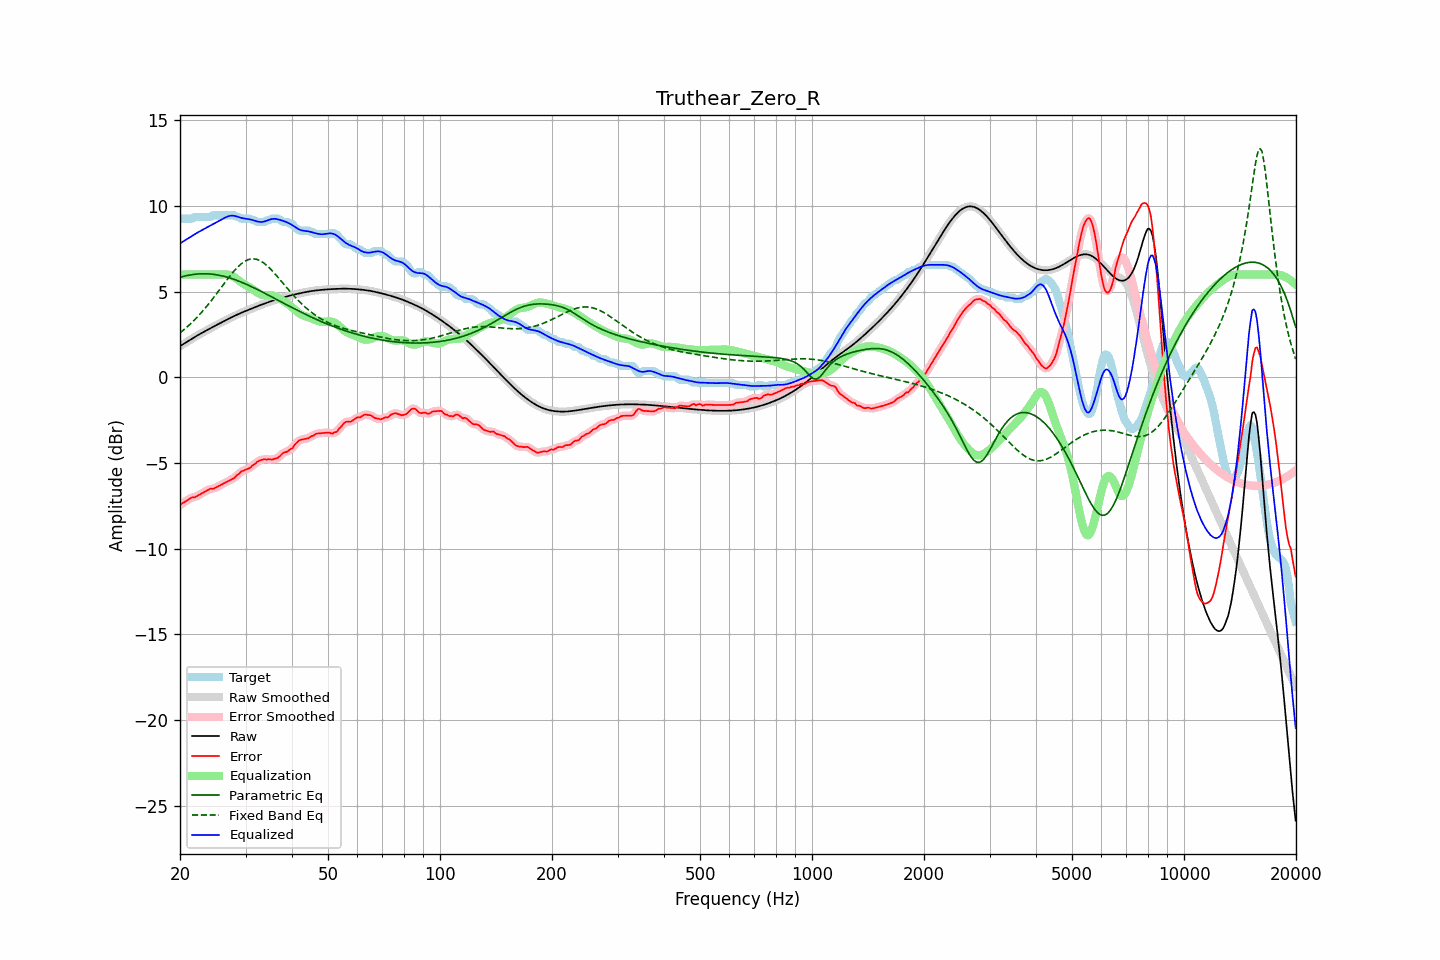

The table this chart was drawn from, first rows:
frequency, raw, error, smoothed, error_smoothed, equalization, parametric_eq, fixed_band_eq, equalized_raw, equalized_smoothed, target
20.00, 1.82, -7.48, 1.82, -7.47, 6.00, 5.84, 2.60, 7.82, 7.82, 9.30
20.20, 1.88, -7.39, 1.88, -7.40, 6.00, 5.86, 2.67, 7.88, 7.88, 9.26
20.40, 1.94, -7.33, 1.94, -7.33, 6.00, 5.89, 2.75, 7.94, 7.94, 9.26
20.61, 2.00, -7.27, 2.00, -7.26, 6.00, 5.91, 2.83, 8.00, 8.00, 9.26
20.81, 2.06, -7.21, 2.06, -7.21, 6.00, 5.94, 2.91, 8.06, 8.06, 9.26
21.02, 2.12, -7.15, 2.12, -7.15, 6.00, 5.95, 2.99, 8.12, 8.12, 9.26
21.23, 2.17, -7.09, 2.17, -7.08, 6.00, 5.97, 3.08, 8.17, 8.17, 9.26
21.44, 2.23, -7.03, 2.23, -7.04, 6.00, 5.99, 3.17, 8.23, 8.23, 9.26
21.66, 2.29, -6.99, 2.29, -7.01, 6.00, 6.00, 3.26, 8.29, 8.29, 9.28
21.87, 2.35, -7.01, 2.35, -6.99, 6.00, 6.02, 3.35, 8.35, 8.35, 9.36
22.09, 2.40, -6.96, 2.40, -6.96, 6.00, 6.03, 3.44, 8.40, 8.40, 9.36
22.31, 2.46, -6.91, 2.46, -6.91, 6.00, 6.03, 3.54, 8.46, 8.46, 9.36
22.54, 2.51, -6.86, 2.51, -6.86, 6.00, 6.04, 3.64, 8.51, 8.51, 9.36
22.76, 2.56, -6.80, 2.56, -6.80, 6.00, 6.05, 3.75, 8.56, 8.56, 9.36
22.99, 2.61, -6.75, 2.61, -6.75, 6.00, 6.05, 3.85, 8.61, 8.61, 9.36
23.22, 2.66, -6.70, 2.66, -6.70, 6.00, 6.05, 3.96, 8.66, 8.66, 9.36
23.45, 2.71, -6.65, 2.71, -6.65, 6.00, 6.05, 4.08, 8.71, 8.71, 9.36
23.69, 2.77, -6.60, 2.77, -6.59, 6.00, 6.04, 4.19, 8.77, 8.77, 9.36
23.92, 2.82, -6.55, 2.82, -6.55, 6.00, 6.04, 4.30, 8.82, 8.82, 9.36
24.16, 2.87, -6.50, 2.87, -6.52, 6.00, 6.03, 4.42, 8.87, 8.87, 9.36
24.40, 2.92, -6.51, 2.92, -6.50, 6.00, 6.02, 4.54, 8.92, 8.92, 9.43
24.65, 2.97, -6.49, 2.97, -6.48, 6.00, 6.01, 4.67, 8.97, 8.97, 9.46
24.89, 3.02, -6.44, 3.02, -6.45, 6.00, 6.00, 4.79, 9.02, 9.02, 9.46
25.14, 3.07, -6.40, 3.07, -6.40, 6.00, 5.98, 4.91, 9.07, 9.07, 9.46
25.39, 3.12, -6.35, 3.12, -6.35, 6.00, 5.97, 5.04, 9.12, 9.12, 9.46
25.65, 3.17, -6.30, 3.17, -6.30, 6.00, 5.95, 5.16, 9.17, 9.17, 9.46
25.91, 3.21, -6.25, 3.21, -6.25, 6.01, 5.93, 5.29, 9.22, 9.22, 9.46
26.16, 3.26, -6.20, 3.26, -6.20, 6.01, 5.91, 5.42, 9.27, 9.27, 9.46
26.43, 3.31, -6.16, 3.31, -6.16, 6.01, 5.88, 5.54, 9.32, 9.32, 9.46
26.69, 3.36, -6.11, 3.36, -6.11, 6.01, 5.86, 5.67, 9.37, 9.37, 9.46
26.96, 3.41, -6.06, 3.41, -6.06, 6.00, 5.83, 5.79, 9.40, 9.40, 9.46
27.23, 3.45, -6.01, 3.45, -6.01, 5.97, 5.80, 5.91, 9.43, 9.43, 9.46
27.50, 3.50, -5.96, 3.50, -5.97, 5.94, 5.77, 6.03, 9.44, 9.44, 9.46
27.77, 3.55, -5.92, 3.55, -5.91, 5.89, 5.74, 6.14, 9.44, 9.44, 9.46
28.05, 3.59, -5.86, 3.59, -5.84, 5.83, 5.71, 6.25, 9.42, 9.42, 9.45
28.33, 3.64, -5.74, 3.64, -5.77, 5.76, 5.67, 6.35, 9.40, 9.40, 9.38
28.62, 3.68, -5.68, 3.68, -5.68, 5.69, 5.64, 6.45, 9.37, 9.37, 9.36
28.90, 3.72, -5.62, 3.72, -5.60, 5.62, 5.60, 6.54, 9.34, 9.34, 9.34
29.19, 3.76, -5.50, 3.76, -5.53, 5.55, 5.56, 6.62, 9.31, 9.31, 9.27
29.48, 3.80, -5.46, 3.80, -5.46, 5.49, 5.52, 6.69, 9.29, 9.29, 9.26
29.78, 3.84, -5.42, 3.84, -5.42, 5.44, 5.49, 6.76, 9.28, 9.28, 9.26
30.08, 3.88, -5.39, 3.88, -5.39, 5.38, 5.44, 6.81, 9.26, 9.26, 9.26
30.38, 3.92, -5.35, 3.92, -5.35, 5.33, 5.40, 6.86, 9.25, 9.25, 9.26
30.68, 3.96, -5.31, 3.96, -5.30, 5.28, 5.36, 6.89, 9.23, 9.23, 9.26
30.99, 3.99, -5.25, 3.99, -5.24, 5.22, 5.32, 6.91, 9.21, 9.21, 9.25
31.30, 4.03, -5.15, 4.03, -5.17, 5.16, 5.27, 6.92, 9.19, 9.19, 9.19
31.61, 4.07, -5.09, 4.07, -5.09, 5.09, 5.23, 6.92, 9.16, 9.16, 9.16
31.93, 4.11, -5.03, 4.11, -5.01, 5.02, 5.18, 6.90, 9.13, 9.13, 9.14
32.24, 4.15, -4.93, 4.15, -4.95, 4.96, 5.14, 6.88, 9.10, 9.10, 9.08
32.57, 4.18, -4.88, 4.18, -4.89, 4.90, 5.09, 6.85, 9.08, 9.08, 9.06
32.89, 4.22, -4.85, 4.22, -4.84, 4.86, 5.04, 6.80, 9.07, 9.07, 9.06
33.22, 4.25, -4.81, 4.25, -4.81, 4.82, 4.99, 6.75, 9.08, 9.08, 9.06
33.55, 4.29, -4.78, 4.29, -4.79, 4.80, 4.94, 6.68, 9.09, 9.09, 9.06
33.89, 4.32, -4.78, 4.32, -4.78, 4.79, 4.90, 6.61, 9.11, 9.11, 9.10
34.23, 4.36, -4.81, 4.36, -4.78, 4.79, 4.85, 6.53, 9.14, 9.14, 9.16
34.57, 4.39, -4.78, 4.39, -4.79, 4.79, 4.80, 6.45, 9.18, 9.18, 9.16
34.92, 4.42, -4.79, 4.42, -4.80, 4.79, 4.75, 6.36, 9.21, 9.21, 9.21
35.27, 4.45, -4.81, 4.45, -4.79, 4.79, 4.70, 6.26, 9.24, 9.24, 9.26
35.62, 4.48, -4.78, 4.48, -4.78, 4.77, 4.65, 6.16, 9.25, 9.25, 9.26
35.97, 4.51, -4.75, 4.51, -4.76, 4.74, 4.60, 6.05, 9.26, 9.26, 9.26
... 635 more rows
